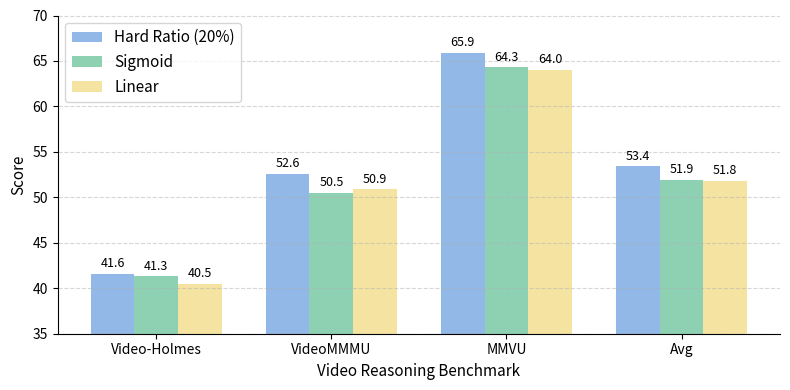

Source code (Python):
import matplotlib.pyplot as plt
import numpy as np

# 横轴是各个 benchmark
benchmarks = ['Video-Holmes', 'VideoMMMU', 'MMVU', 'Avg']
x = np.arange(len(benchmarks))

hard_ratio = [41.6, 52.6, 65.9, 53.4]
sigmoid = [41.3, 50.5, 64.3, 51.9]
linear = [40.5, 50.9, 64.0, 51.8]

colors = ["#91B8E6", "#8ED1B2", "#F4E3A1"]

width = 0.25
plt.figure(figsize=(8, 4))
bars1 = plt.bar(x - width, hard_ratio, width=width, color=colors[0], label='Hard Ratio (20%)')
bars2 = plt.bar(x, sigmoid, width=width, color=colors[1], label='Sigmoid')
bars3 = plt.bar(x + width, linear, width=width, color=colors[2], label='Linear')


def add_labels(bars):
    for bar in bars:
        height = bar.get_height()
        plt.text(bar.get_x() + bar.get_width()/2, height + 0.4, f'{height:.1f}',
                 ha='center', va='bottom', fontsize=9)

add_labels(bars1)
add_labels(bars2)
add_labels(bars3)

# 轴与图例设置
plt.xticks(x, benchmarks, fontsize=10)
plt.ylabel("Score", fontsize=11)
plt.xlabel("Video Reasoning Benchmark", fontsize=11)
plt.ylim(35, 70)
plt.grid(axis='y', linestyle='--', alpha=0.5)
plt.legend(fontsize=11, loc='upper left')

# 去掉顶部和右边框线
for spine in ['right', 'top']:
    plt.gca().spines[spine].set_visible(False)

plt.tight_layout()
plt.savefig("adaptive.pdf", format="pdf")
plt.show()
